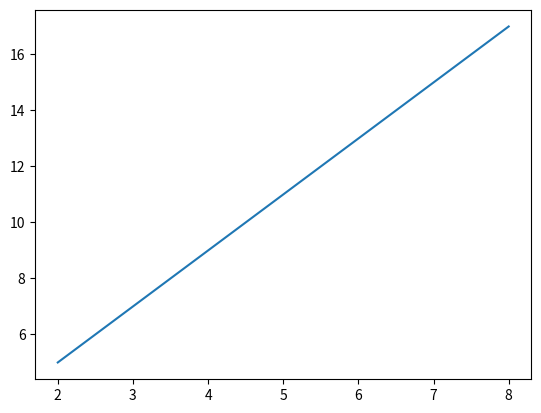

Here is the Python script that generated this plot: (Note: this script raises an exception after producing the figure.)
import numpy as np
import matplotlib.pyplot as plt
inputs=np.asmatrix([[1,2],[1,4],[1,5],[1,6],[1,7],[1,8]])
target=[5,9,11,13,15,17]
coe=np.asmatrix([[1.5,1.5],[1.9,1.9]])
multiply=np.dot(inputs,coe)
plt.plot(inputs[:,1],target)
plt.scatter(inputs[:,1],multiply[:,1],c='r')
plt.xlabel('target')
plt.ylabel('predicted')
plt.title("Predictor")
plt.legend()
plt.show()



